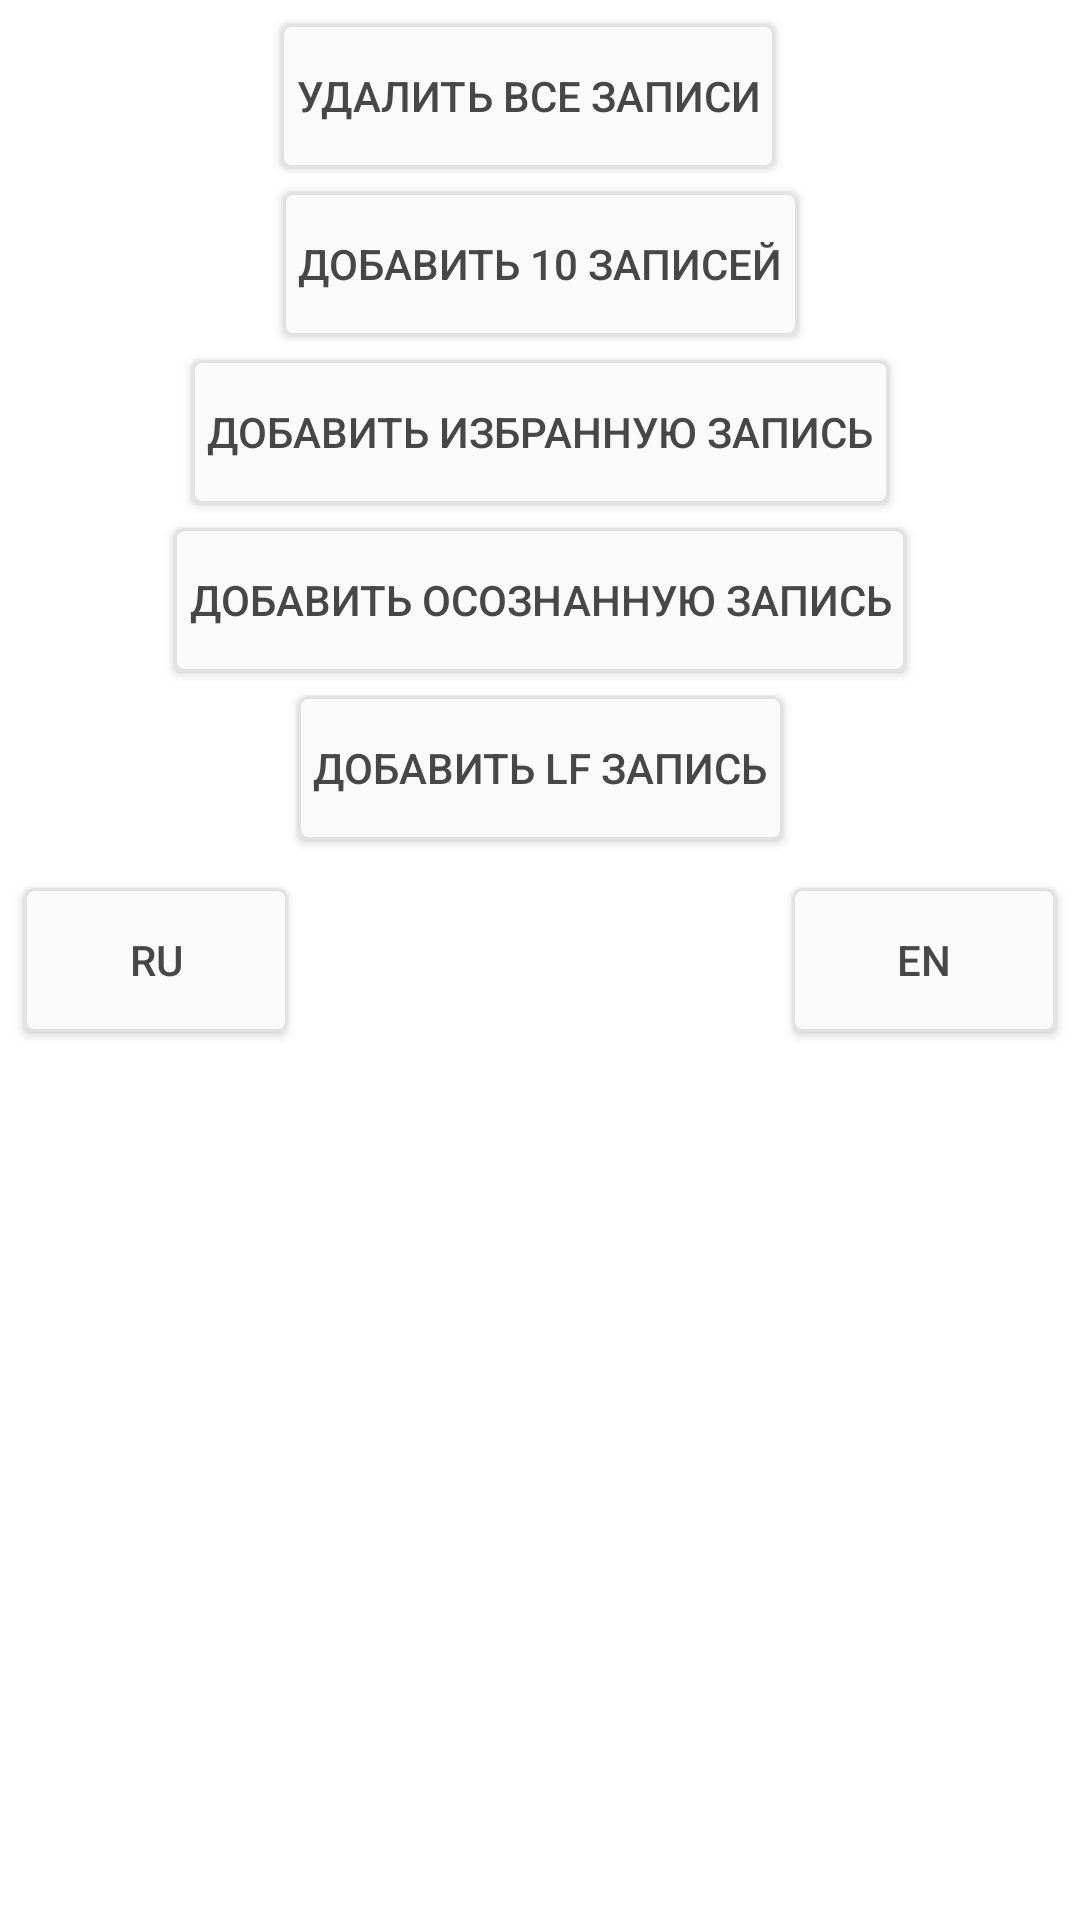

Produce the Android XML layout that renders to this screen, including the resource entries it uses.
<!-- AndroidManifest.xml: application theme AppTheme -->
<!-- res/layout/fragment_debug.xml -->
<?xml version="1.0" encoding="utf-8"?>
<android.support.constraint.ConstraintLayout xmlns:android="http://schemas.android.com/apk/res/android"
    xmlns:app="http://schemas.android.com/apk/res-auto"
    xmlns:tools="http://schemas.android.com/tools"
    android:layout_width="match_parent"
    android:layout_height="match_parent"
    android:background="@color/colorBackground">

    <Button
        android:id="@+id/buttonDeleteAllNotes"
        android:layout_width="wrap_content"
        android:layout_height="wrap_content"
        android:layout_marginTop="8dp"
        android:layout_marginEnd="8dp"
        android:background="@drawable/rectangle"
        android:onClick="onClickDeleteAllNotes"
        android:paddingLeft="5dp"
        android:paddingRight="5dp"
        android:text="Удалить все записи"
        android:textColor="@color/colorText"
        app:layout_constraintEnd_toEndOf="parent"
        app:layout_constraintStart_toStartOf="parent"
        app:layout_constraintTop_toTopOf="parent" />

    <Button
        android:id="@+id/buttonFillNotes"
        android:layout_width="wrap_content"
        android:layout_height="wrap_content"
        android:layout_marginStart="8dp"
        android:layout_marginTop="8dp"
        android:layout_marginEnd="8dp"
        android:background="@drawable/rectangle"
        android:onClick="onClickFillNotes"
        android:paddingLeft="5dp"
        android:paddingRight="5dp"
        android:text="Добавить 10 записей"
        android:textColor="@color/colorText"
        app:layout_constraintEnd_toEndOf="parent"
        app:layout_constraintStart_toStartOf="parent"
        app:layout_constraintTop_toBottomOf="@+id/buttonDeleteAllNotes" />

    <Button
        android:id="@+id/buttonAddFavoriteNote"
        android:layout_width="wrap_content"
        android:layout_height="wrap_content"
        android:layout_marginStart="8dp"
        android:layout_marginTop="8dp"
        android:layout_marginEnd="8dp"
        android:background="@drawable/rectangle"
        android:onClick="onClickAddFavoriteNote"
        android:paddingLeft="5dp"
        android:paddingRight="5dp"
        android:text="Добавить избранную запись"
        android:textColor="@color/colorText"
        app:layout_constraintEnd_toEndOf="parent"
        app:layout_constraintStart_toStartOf="parent"
        app:layout_constraintTop_toBottomOf="@+id/buttonFillNotes" />

    <Button
        android:id="@+id/buttonAddLicuidNote"
        android:layout_width="wrap_content"
        android:layout_height="wrap_content"
        android:layout_marginStart="8dp"
        android:layout_marginTop="8dp"
        android:layout_marginEnd="8dp"
        android:background="@drawable/rectangle"
        android:onClick="onClickAddLicuidNote"
        android:paddingLeft="5dp"
        android:paddingRight="5dp"
        android:text="Добавить осознанную запись"
        android:textColor="@color/colorText"
        app:layout_constraintEnd_toEndOf="parent"
        app:layout_constraintStart_toStartOf="parent"
        app:layout_constraintTop_toBottomOf="@+id/buttonAddFavoriteNote" />

    <Button
        android:id="@+id/buttonAddLFNote"
        android:layout_width="wrap_content"
        android:layout_height="wrap_content"
        android:layout_marginStart="8dp"
        android:layout_marginTop="8dp"
        android:layout_marginEnd="8dp"
        android:background="@drawable/rectangle"
        android:onClick="onClickAddLFNote"
        android:paddingLeft="5dp"
        android:paddingRight="5dp"
        android:text="Добавить LF запись"
        android:textColor="@color/colorText"
        app:layout_constraintEnd_toEndOf="parent"
        app:layout_constraintStart_toStartOf="parent"
        app:layout_constraintTop_toBottomOf="@+id/buttonAddLicuidNote" />

    <Button
        android:id="@+id/button"
        android:layout_width="wrap_content"
        android:layout_height="wrap_content"
        android:layout_marginStart="8dp"
        android:layout_marginTop="16dp"
        android:background="@drawable/rectangle"
        android:text="RU"
        android:textColor="@color/colorText"
        app:layout_constraintStart_toStartOf="parent"
        app:layout_constraintTop_toBottomOf="@+id/buttonAddLFNote" />

    <Button
        android:id="@+id/button2"
        android:layout_width="wrap_content"
        android:layout_height="wrap_content"
        android:layout_marginTop="16dp"
        android:layout_marginEnd="8dp"
        android:background="@drawable/rectangle"
        android:text="EN"
        android:textColor="@color/colorText"
        app:layout_constraintEnd_toEndOf="parent"
        app:layout_constraintTop_toBottomOf="@+id/buttonAddLFNote" />

</android.support.constraint.ConstraintLayout>
<!-- resources referenced by this layout -->
<resources>
  <color name="colorBackground">#FFFFFF</color>
  <color name="colorText">#474747</color>
  <!-- drawable rectangle (drawable) -->
  <?xml version="1.0" encoding="utf-8"?>
  <selector
      xmlns:android="http://schemas.android.com/apk/res/android">
      <item>
          <shape>
              <stroke
                  android:width="1dp"
                  android:color="@color/colorFieldBorder"/>
              <solid android:color="@color/colorFieldBackground"/>
              <corners android:radius="3dp" />
  
          </shape>
      </item>
  </selector>
  
  
      
          
          
      
      
  
  
  
  <style name="AppTheme" parent="Theme.AppCompat.NoActionBar">
          
          <item name="colorPrimary">@color/colorPrimary</item>
          <item name="colorPrimaryDark">@color/colorAccent</item>
          <item name="colorAccent">@color/colorAccent</item>
          <item name="android:colorBackground">@color/colorBackground</item>
          
          
          <item name="tabTextColor">@color/colorText</item>
  
      </style>
  <color name="colorFieldBorder">#E2E2E2</color>
  <color name="colorFieldBackground">#FAFAFA</color>
  <color name="colorPrimary">#F75B50</color>
  <color name="colorAccent">#F44336</color>
</resources>
